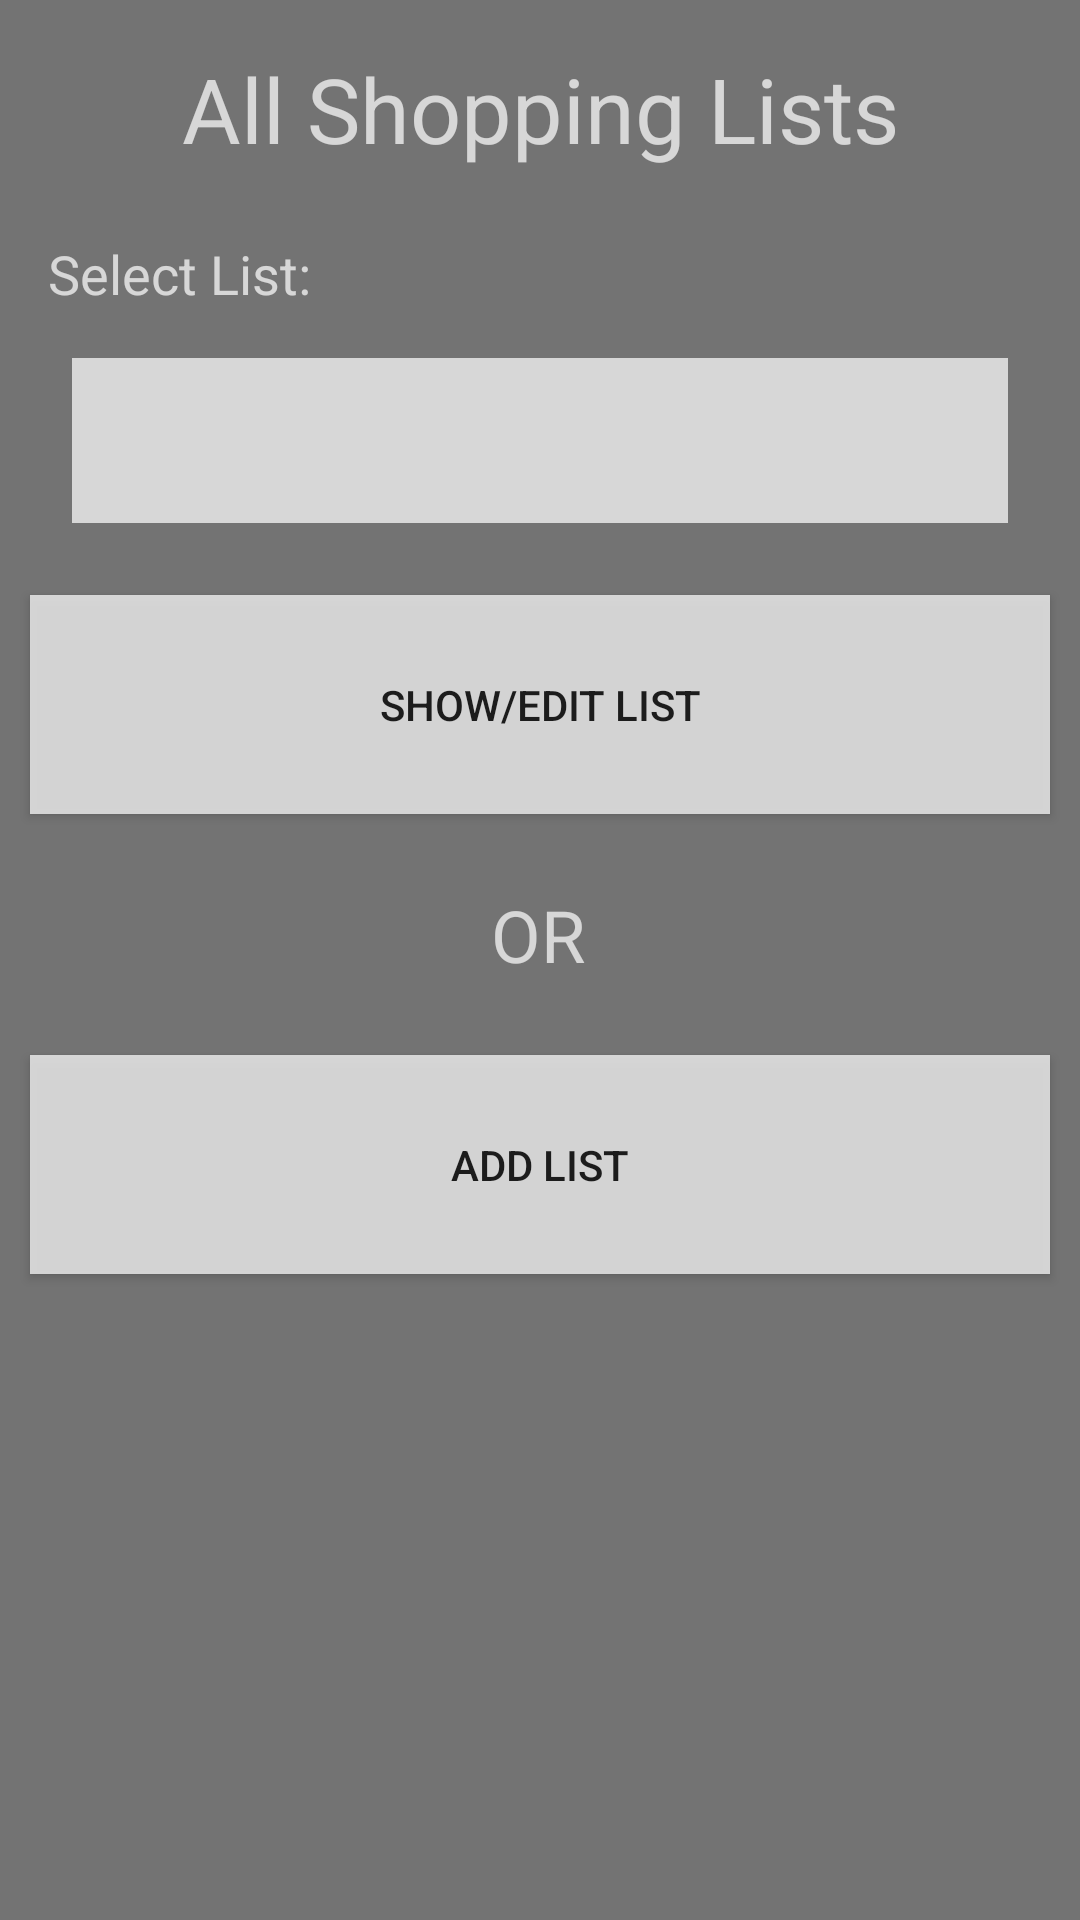

Here is an Android app screen rendered from its layout file. Give the layout XML and the strings, colors and styles it references.
<!-- AndroidManifest.xml: application theme AppTheme -->
<!-- res/layout/activity_all_lists.xml -->
<?xml version="1.0" encoding="utf-8"?>
<android.support.constraint.ConstraintLayout xmlns:android="http://schemas.android.com/apk/res/android"
    xmlns:app="http://schemas.android.com/apk/res-auto"
    xmlns:tools="http://schemas.android.com/tools"
    android:layout_width="match_parent"
    android:layout_height="match_parent"
    android:background="@color/bggrey"
    tools:context=".AllLists">

    <Button
        android:id="@+id/buttonCreateList"
        android:layout_width="340dp"
        android:layout_height="73dp"
        android:layout_marginStart="24dp"
        android:layout_marginTop="24dp"
        android:layout_marginEnd="24dp"
        android:background="@color/bgwhite"
        android:text="@string/add_list"
        app:layout_constraintEnd_toEndOf="parent"
        app:layout_constraintStart_toStartOf="parent"
        app:layout_constraintTop_toBottomOf="@+id/textView4" />

    <Button
        android:id="@+id/buttonShowList"
        android:layout_width="340dp"
        android:layout_height="73dp"
        android:layout_marginStart="24dp"
        android:layout_marginTop="24dp"
        android:layout_marginEnd="24dp"
        android:background="@color/bgwhite"
        android:text="@string/show_edit_list"
        app:layout_constraintEnd_toEndOf="parent"
        app:layout_constraintStart_toStartOf="parent"
        app:layout_constraintTop_toBottomOf="@+id/spinnerLists" />

    <Spinner
        android:id="@+id/spinnerLists"
        android:layout_width="match_parent"
        android:layout_height="55dp"
        android:layout_marginStart="24dp"
        android:layout_marginTop="16dp"
        android:layout_marginEnd="24dp"
        android:background="@color/bgwhite"
        android:prompt="@string/lists_prompt"
        app:layout_constraintEnd_toEndOf="parent"
        app:layout_constraintHorizontal_bias="0.0"
        app:layout_constraintStart_toStartOf="parent"
        app:layout_constraintTop_toBottomOf="@+id/textView3" />

    <TextView
        android:id="@+id/textView2"
        android:layout_width="wrap_content"
        android:layout_height="wrap_content"
        android:layout_marginStart="16dp"
        android:layout_marginTop="16dp"
        android:layout_marginEnd="16dp"
        android:text="@string/all_shopping_lists"
        android:textColor="@color/bgwhite"
        android:textSize="30sp"
        app:layout_constraintEnd_toEndOf="parent"
        app:layout_constraintStart_toStartOf="parent"
        app:layout_constraintTop_toTopOf="parent" />

    <TextView
        android:id="@+id/textView3"
        android:layout_width="wrap_content"
        android:layout_height="wrap_content"
        android:layout_marginStart="16dp"
        android:layout_marginTop="79dp"
        android:text="@string/select_list"
        android:textColor="@color/bgwhite"
        android:textSize="18sp"
        app:layout_constraintStart_toStartOf="parent"
        app:layout_constraintTop_toTopOf="parent" />

    <TextView
        android:id="@+id/textView4"
        android:layout_width="wrap_content"
        android:layout_height="wrap_content"
        android:layout_marginStart="32dp"
        android:layout_marginTop="24dp"
        android:layout_marginEnd="32dp"
        android:text="@string/or"
        android:textColor="@color/bgwhite"
        android:textSize="24sp"
        app:layout_constraintEnd_toEndOf="parent"
        app:layout_constraintHorizontal_bias="0.498"
        app:layout_constraintStart_toStartOf="parent"
        app:layout_constraintTop_toBottomOf="@+id/buttonShowList" />

</android.support.constraint.ConstraintLayout>
<!-- resources referenced by this layout -->
<resources>
  <color name="bggrey">#D3575757</color>
  <color name="bgwhite">#D3ECECEC</color>
  <string name="add_list">Add List</string>
  <string name="all_shopping_lists">All Shopping Lists</string>
  <string name="lists_prompt">Chose a shopping list</string>
  <string name="or">OR</string>
  <string name="select_list">Select List:</string>
  <string name="show_edit_list">Show/Edit List</string>
  <style name="AppTheme" parent="Theme.AppCompat.Light.NoActionBar">
          
          <item name="colorPrimary">@color/colorPrimary</item>
          <item name="colorPrimaryDark">@color/colorPrimaryDark</item>
          <item name="colorAccent">@color/colorAccent</item>
      </style>
  <color name="colorPrimary">#008577</color>
  <color name="colorPrimaryDark">#00574B</color>
  <color name="colorAccent">#D81B60</color>
</resources>
